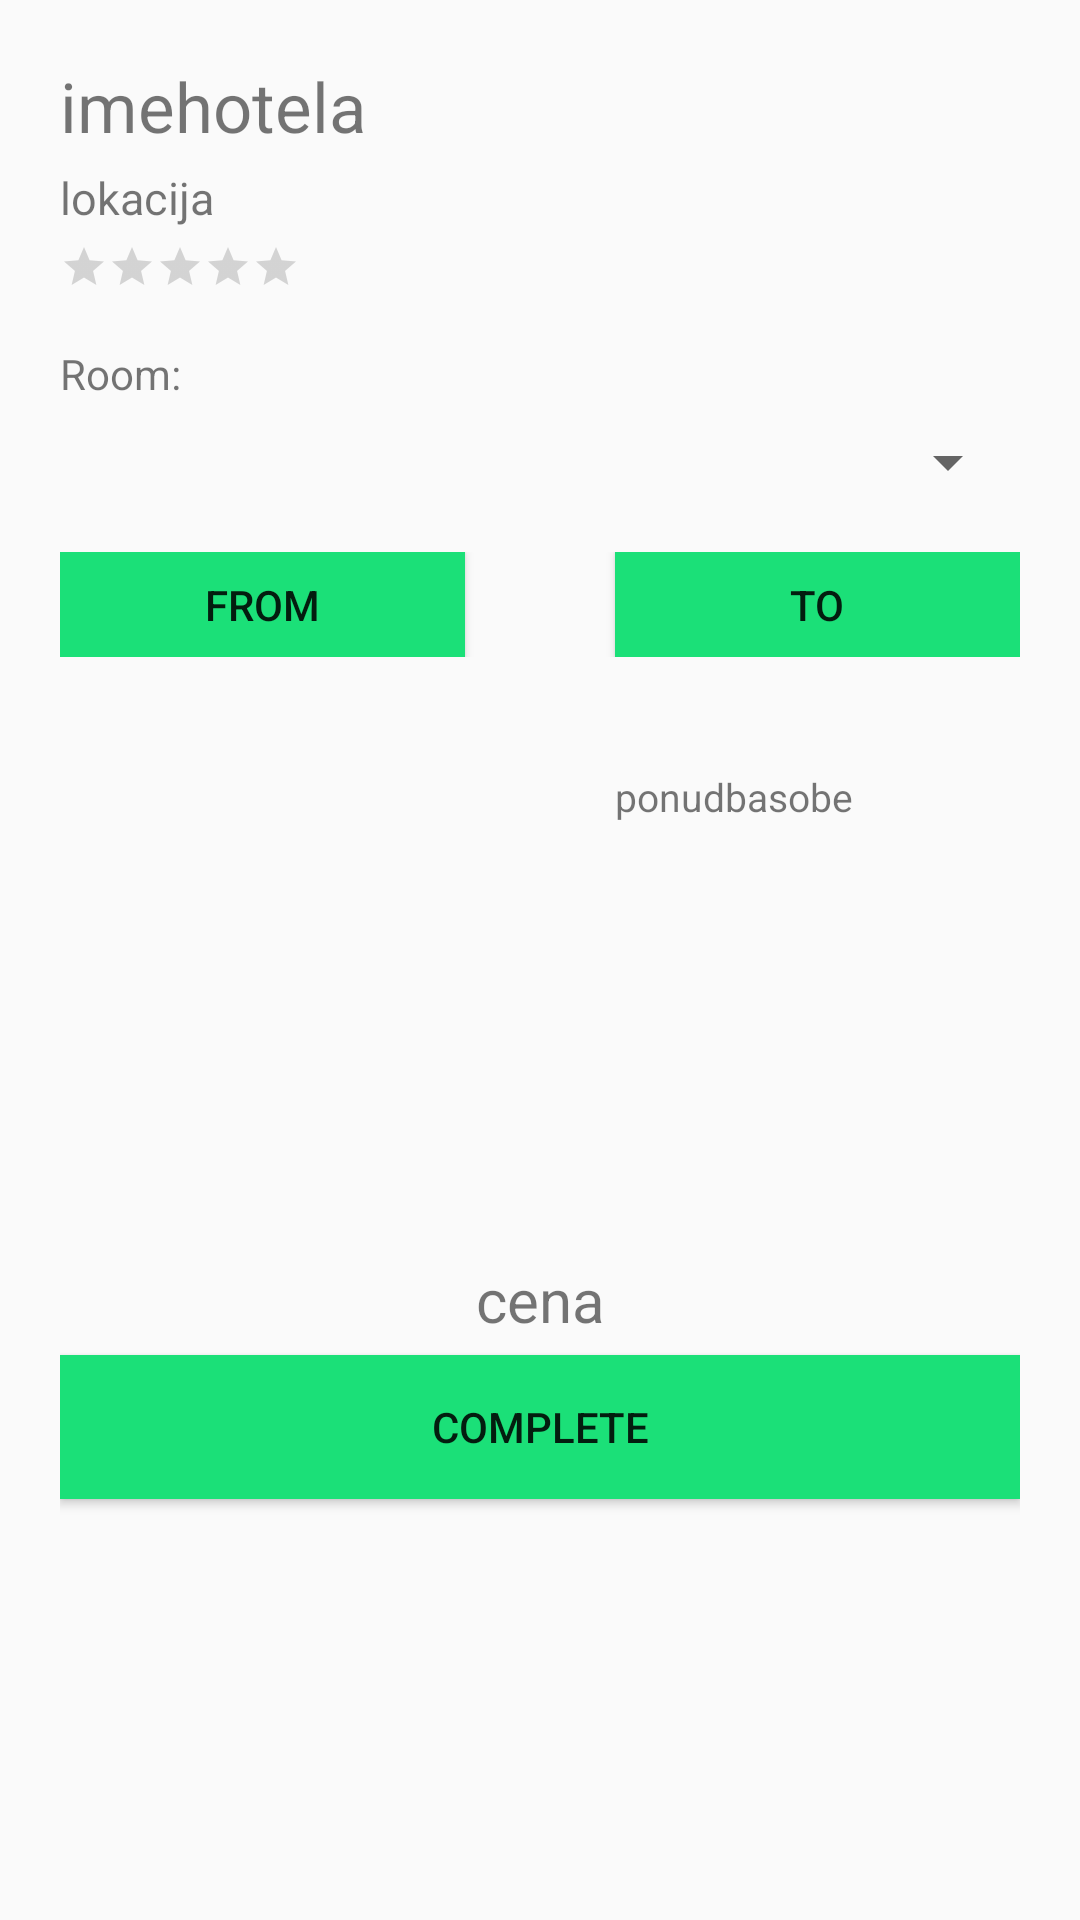

This screen was rendered from an Android layout file. Write that file and the resources it references.
<!-- AndroidManifest.xml: application theme AppTheme -->
<!-- res/layout/activity_complete.xml -->
<?xml version="1.0" encoding="utf-8"?>

<android.support.constraint.ConstraintLayout
    xmlns:android="http://schemas.android.com/apk/res/android"
    xmlns:app="http://schemas.android.com/apk/res-auto"
    xmlns:tools="http://schemas.android.com/tools"
    android:layout_width="match_parent"
    android:layout_height="match_parent">

    <LinearLayout
        android:layout_width="match_parent"
        android:layout_height="match_parent"
        android:orientation="vertical"
        android:layout_margin="20dp"
        tools:layout_editor_absoluteY="-2dp">

        <LinearLayout
            android:layout_width="match_parent"
            android:layout_height="wrap_content"
            android:orientation="vertical">

            <TextView
                android:id="@+id/imehotela"
                android:layout_width="match_parent"
                android:layout_height="wrap_content"
                android:layout_weight="1"
                android:text="imehotela"
                android:textSize="23dp" />

            <Space
                android:layout_width="match_parent"
                android:layout_height="5dp"
                android:layout_weight="1" />

            <TextView
                android:id="@+id/lokacija"
                android:layout_width="match_parent"
                android:layout_height="wrap_content"
                android:layout_weight="1"
                android:text="lokacija"
                android:textSize="15dp" />

            <Space
                android:layout_width="match_parent"
                android:layout_height="5dp"
                android:layout_weight="1" />

            <RatingBar
                android:id="@+id/ocena"
                style="?android:attr/ratingBarStyleSmall"
                android:layout_width="wrap_content"
                android:layout_height="wrap_content"
                android:isIndicator="true"
                android:numStars="5"
                android:stepSize="0.1"
                android:theme="@style/RatingBar" />

        </LinearLayout>

        <LinearLayout
            android:layout_width="match_parent"
            android:layout_height="87dp"
            android:orientation="vertical">

            <Space
                android:layout_width="match_parent"
                android:layout_height="15dp"
                android:layout_weight="1" />

            <TextView
                android:id="@+id/soba"
                android:layout_width="match_parent"
                android:layout_height="wrap_content"
                android:text="Room:" />

            <Space
                android:layout_width="match_parent"
                android:layout_height="5dp"
                android:layout_weight="1" />

            <Spinner
                android:id="@+id/seznamsob"
                android:layout_width="match_parent"
                android:layout_height="wrap_content" />

            <Space
                android:layout_width="match_parent"
                android:layout_height="15dp"
                android:layout_weight="1" />
        </LinearLayout>

        <LinearLayout
            android:layout_width="match_parent"
            android:layout_height="35dp"
            android:orientation="horizontal">

            <Button
                android:id="@+id/fromdate"
                android:layout_width="match_parent"
                android:layout_height="wrap_content"
                android:layout_weight="1"
                android:text="From"
                android:background="@color/colorPrimary" />

            <Space
                android:layout_width="50dp"
                android:layout_height="wrap_content" />

            <Button
                android:id="@+id/todate"
                android:layout_width="match_parent"
                android:layout_height="wrap_content"
                android:layout_weight="1"
                android:text="To"
                android:background="@color/colorPrimary" />
        </LinearLayout>

        <LinearLayout
            android:layout_width="match_parent"
            android:layout_height="wrap_content"
            android:orientation="horizontal">

            <TextView
                android:id="@+id/izpisfrom"
                android:layout_width="match_parent"
                android:layout_height="wrap_content"
                android:layout_weight="1"
                android:gravity="center"
                android:textSize="17dp" />

            <Space
                android:layout_width="50dp"
                android:layout_height="match_parent" />

            <TextView
                android:id="@+id/izpisto"
                android:layout_width="match_parent"
                android:layout_height="wrap_content"
                android:layout_weight="1"
                android:gravity="center"
                android:textSize="17dp" />
        </LinearLayout>

        <Space
            android:layout_width="match_parent"
            android:layout_height="15dp" />

        <LinearLayout
            android:layout_width="match_parent"
            android:layout_height="148dp"
            android:orientation="horizontal">

            <ImageView
                android:id="@+id/slikasobe"
                android:layout_width="match_parent"
                android:layout_height="match_parent"
                android:layout_weight="1"
                />

            <Space
                android:layout_width="50dp"
                android:layout_height="match_parent" />

            <ScrollView
                android:layout_width="match_parent"
                android:layout_height="match_parent"
                android:layout_weight="1">

                <LinearLayout
                    android:layout_width="match_parent"
                    android:layout_height="wrap_content"
                    android:orientation="vertical" >

                    <TextView
                        android:id="@+id/ponudbasobe"
                        android:layout_width="match_parent"
                        android:layout_height="match_parent"
                        android:layout_weight="1"
                        android:text="ponudbasobe"
                        android:textSize="13dp" />
                </LinearLayout>
            </ScrollView>

        </LinearLayout>

        <Space
            android:layout_width="match_parent"
            android:layout_height="15dp" />

        <LinearLayout
            android:layout_width="match_parent"
            android:layout_height="match_parent"
            android:orientation="vertical">

            <TextView
                android:id="@+id/cena"
                android:layout_width="match_parent"
                android:layout_height="wrap_content"
                android:text="cena"
                android:textSize="20dp"
                android:gravity="center"/>

            <Space
                android:layout_width="match_parent"
                android:layout_height="5dp" />

            <Button
                android:id="@+id/complete"
                android:layout_width="match_parent"
                android:layout_height="wrap_content"
                android:text="Complete"
                android:background="@color/colorPrimary" />
        </LinearLayout>

    </LinearLayout>

</android.support.constraint.ConstraintLayout>
<!-- resources referenced by this layout -->
<resources>
  <color name="colorPrimary">#1BE078</color>
  <style name="RatingBar" parent="Theme.AppCompat.Light.DarkActionBar">
          <item name="colorControlActivated">@color/rating</item>
      </style>
  <style name="AppTheme" parent="Theme.AppCompat.Light.DarkActionBar">
          <item name="colorPrimary">@color/colorPrimary</item>
          <item name="colorPrimaryDark">@color/colorPrimaryDark</item>
          <item name="colorAccent">@color/colorAccent</item>
      </style>
  <color name="colorPrimaryDark">#31a166</color>
  <color name="colorAccent">#FF4081</color>
</resources>
